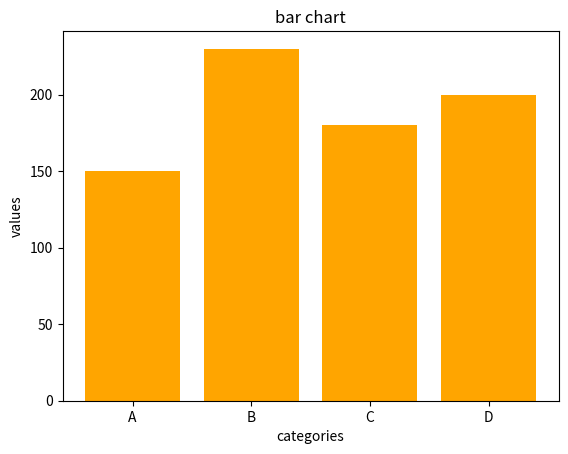

This chart was generated by the following Python code:
import matplotlib.pyplot as plt
x=['A','B','C','D']
y=[150,230,180,200]
plt.bar(x,y,color='orange')
plt.title('bar chart')
plt.xlabel('categories')
plt.ylabel('values')
plt.show()